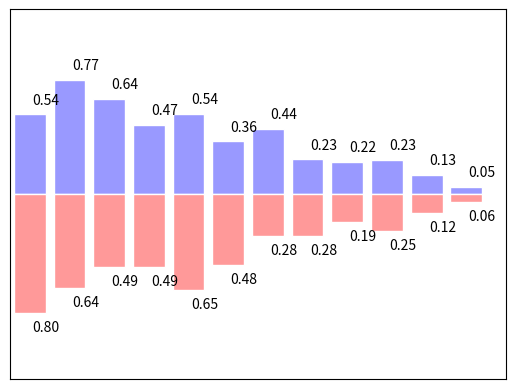

This chart was generated by the following Python code:
import matplotlib.pyplot as plt
import numpy as np

n = 12
X = np.arange(n)

Y1 = (1 - X/float(n))*np.random.uniform(0.5, 1.0, n)
Y2 = (1 - X/float(n))*np.random.uniform(0.5, 1.0, n)

plt.bar(X, +Y1, facecolor='#9999ff', edgecolor='white')
plt.bar(X, -Y2, facecolor='#ff9999', edgecolor='white')

for x,y in zip(X, Y1):
    plt.text(x+0.4, y+0.05, '%.2f' % y, ha='center', va='bottom')

for x,y in zip(X, Y2):
    plt.text(x+0.4, -y-0.05, '%.2f' % y, ha='center', va='top')

plt.xlim(-.5, n)
plt.xticks(())
plt.ylim(-1.25, 1.25)
plt.yticks(())

plt.show()